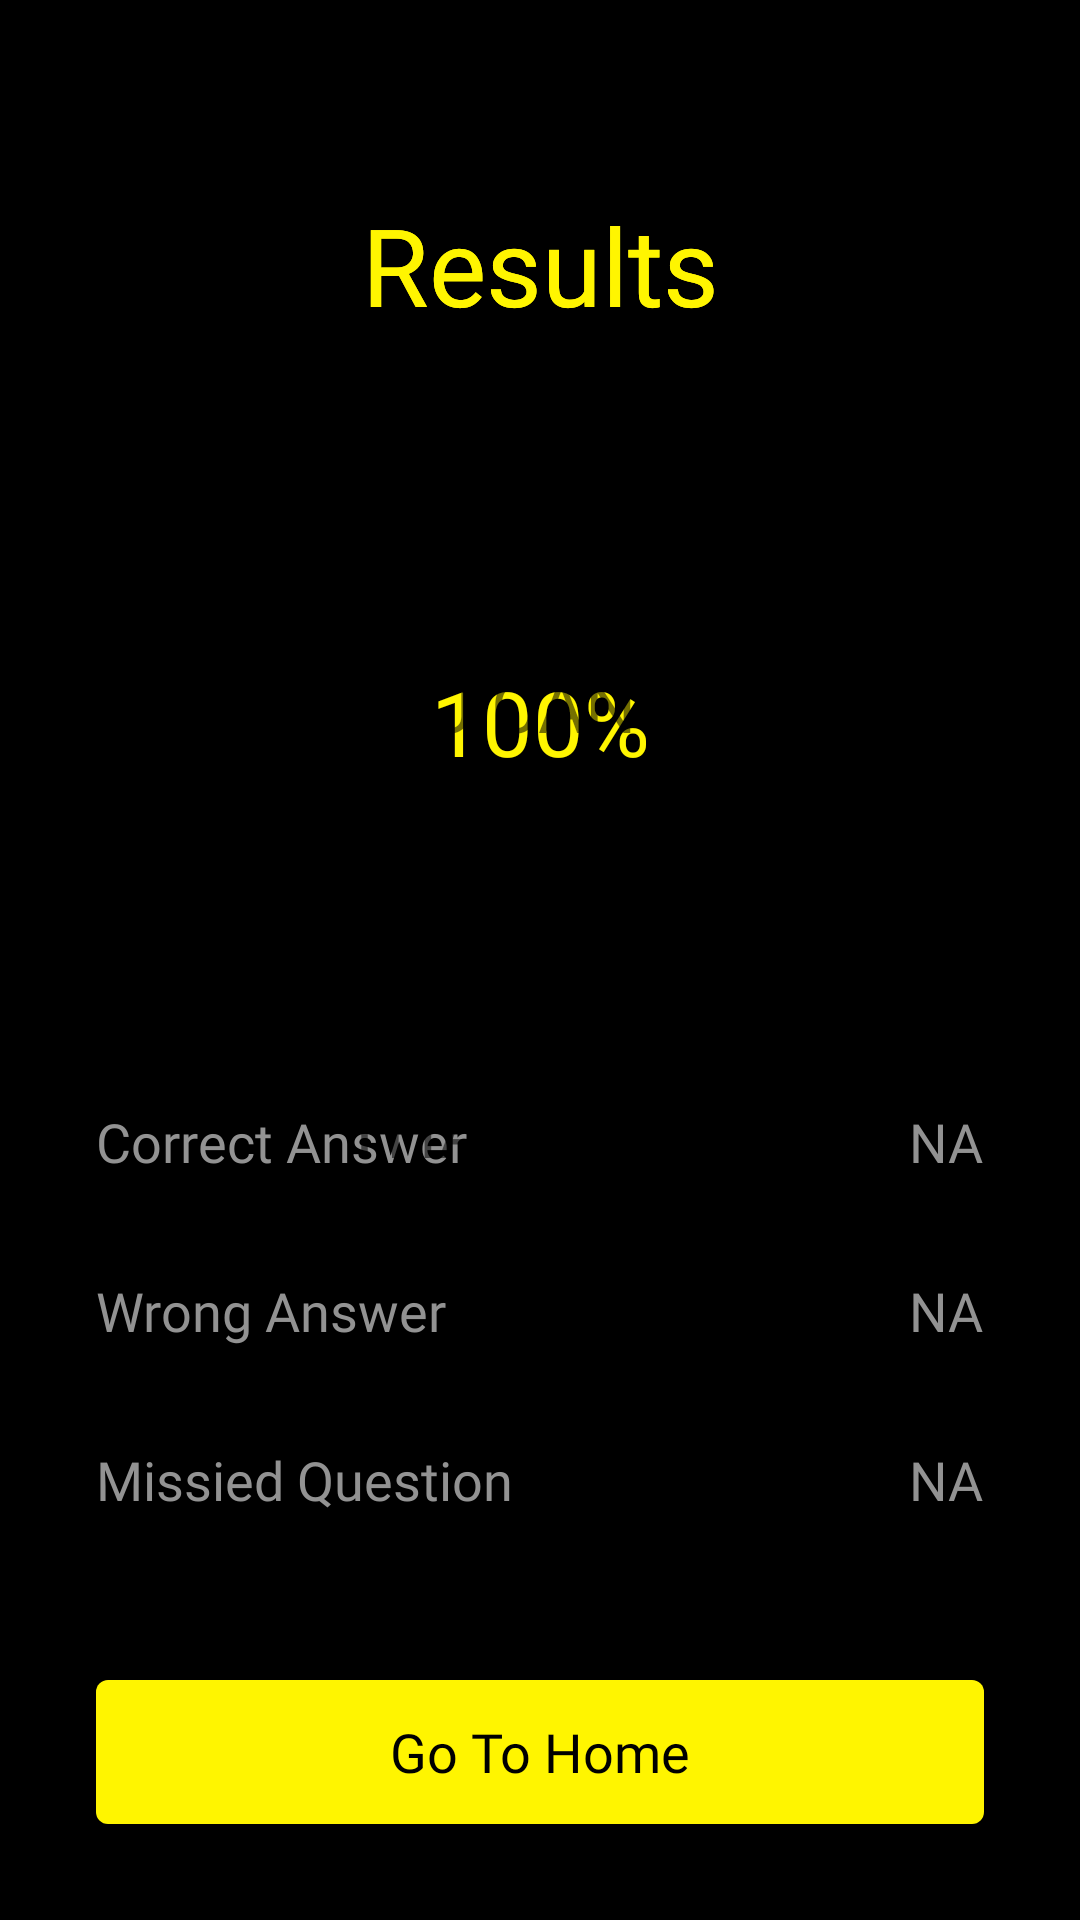

Android layout source for this screen:
<!-- AndroidManifest.xml: application theme AppTheme -->
<!-- res/layout/fragment_result.xml -->
<?xml version="1.0" encoding="utf-8"?>
<androidx.constraintlayout.widget.ConstraintLayout xmlns:android="http://schemas.android.com/apk/res/android"
    xmlns:app="http://schemas.android.com/apk/res-auto"
    xmlns:tools="http://schemas.android.com/tools"
    android:layout_width="match_parent"
    android:layout_height="match_parent"
    android:background="@color/colorPrimaryDark"
    tools:context=".views.ResultFragment">


    <androidx.constraintlayout.widget.ConstraintLayout
        android:id="@+id/exerciseLayout"
        android:layout_width="0dp"
        android:layout_height="0dp"
        app:layout_constraintBottom_toTopOf="@+id/result_home_btn"
        app:layout_constraintEnd_toEndOf="parent"
        app:layout_constraintStart_toStartOf="parent"
        app:layout_constraintTop_toTopOf="parent">

        <TextView
            android:id="@+id/result_title"
            android:layout_width="wrap_content"
            android:layout_height="wrap_content"
            android:layout_marginStart="32dp"
            android:layout_marginTop="64dp"
            android:layout_marginEnd="32dp"
            android:fontFamily="@font/crimson_text"
            android:text="Results"
            android:textColor="@color/colorPrimary"
            android:textSize="36sp"
            app:layout_constraintEnd_toEndOf="parent"
            app:layout_constraintStart_toStartOf="parent"
            app:layout_constraintTop_toTopOf="parent" />

        <ProgressBar
            android:id="@+id/result_progressBar"
            style="@style/Widget.AppCompat.ProgressBar.Horizontal"
            android:layout_width="128dp"
            android:layout_height="128dp"
            android:layout_marginTop="64dp"
            android:progress="100"
            android:progressDrawable="@drawable/progress_bg"
            app:layout_constraintEnd_toEndOf="parent"
            app:layout_constraintStart_toStartOf="parent"
            app:layout_constraintTop_toBottomOf="@+id/result_title" />

        <TextView
            android:id="@+id/result_percent"
            android:layout_width="wrap_content"
            android:layout_height="wrap_content"
            android:fontFamily="@font/work_sans"
            android:text="100%"
            android:textColor="@color/colorPrimary"
            android:textSize="30sp"
            app:layout_constraintBottom_toBottomOf="@+id/result_progressBar"
            app:layout_constraintEnd_toEndOf="@+id/result_progressBar"
            app:layout_constraintStart_toStartOf="@+id/result_progressBar"
            app:layout_constraintTop_toTopOf="@+id/result_progressBar" />

        <TextView
            android:id="@+id/textView4"
            android:layout_width="wrap_content"
            android:layout_height="wrap_content"
            android:layout_marginStart="32dp"
            android:layout_marginTop="64dp"
            android:fontFamily="@font/work_sans"
            android:text="Correct Answer"
            android:textColor="@color/colorLightText"
            android:textSize="18sp"
            app:layout_constraintStart_toStartOf="parent"
            app:layout_constraintTop_toBottomOf="@+id/result_progressBar" />

        <TextView
            android:id="@+id/textView5"
            android:layout_width="wrap_content"
            android:layout_height="wrap_content"
            android:layout_marginStart="32dp"
            android:layout_marginTop="32dp"
            android:fontFamily="@font/work_sans"
            android:text="Wrong Answer"
            android:textColor="@color/colorLightText"
            android:textSize="18sp"
            app:layout_constraintStart_toStartOf="parent"
            app:layout_constraintTop_toBottomOf="@+id/textView4" />

        <TextView
            android:id="@+id/textView6"
            android:layout_width="wrap_content"
            android:layout_height="wrap_content"
            android:layout_marginStart="32dp"
            android:layout_marginTop="32dp"
            android:fontFamily="@font/work_sans"
            android:text="Missied Question"
            android:textColor="@color/colorLightText"
            android:textSize="18sp"
            app:layout_constraintStart_toStartOf="parent"
            app:layout_constraintTop_toBottomOf="@+id/textView5" />

        <TextView
            android:id="@+id/result_correct_text"
            android:layout_width="wrap_content"
            android:layout_height="wrap_content"
            android:layout_marginEnd="32dp"
            android:fontFamily="@font/work_sans"
            android:text="NA"
            android:textColor="@color/colorLightText"
            android:textSize="18sp"
            app:layout_constraintEnd_toEndOf="parent"
            app:layout_constraintTop_toTopOf="@+id/textView4" />

        <TextView
            android:id="@+id/result_wrong_text"
            android:layout_width="wrap_content"
            android:layout_height="wrap_content"
            android:layout_marginTop="32dp"
            android:layout_marginEnd="32dp"
            android:fontFamily="@font/work_sans"
            android:text="NA"
            android:textColor="@color/colorLightText"
            android:textSize="18sp"
            app:layout_constraintEnd_toEndOf="parent"
            app:layout_constraintTop_toBottomOf="@+id/result_correct_text" />

        <TextView
            android:id="@+id/result_missed_text"
            android:layout_width="wrap_content"
            android:layout_height="wrap_content"
            android:layout_marginTop="32dp"
            android:layout_marginEnd="32dp"
            android:fontFamily="@font/work_sans"
            android:text="NA"
            android:textColor="@color/colorLightText"
            android:textSize="18sp"
            app:layout_constraintEnd_toEndOf="parent"
            app:layout_constraintTop_toBottomOf="@+id/result_wrong_text" />


    </androidx.constraintlayout.widget.ConstraintLayout>


    <androidx.constraintlayout.widget.ConstraintLayout
        android:id="@+id/tsetLayout"
        android:layout_width="0dp"
        android:layout_height="0dp"
        android:layout_marginBottom="32dp"
        app:layout_constraintBottom_toTopOf="@+id/result_home_btn"
        app:layout_constraintEnd_toEndOf="parent"
        app:layout_constraintHorizontal_bias="1.0"
        app:layout_constraintStart_toStartOf="parent"
        app:layout_constraintTop_toTopOf="parent">

        <TextView
            android:id="@+id/test_title"
            android:layout_width="wrap_content"
            android:layout_height="wrap_content"
            android:layout_marginStart="32dp"
            android:layout_marginTop="64dp"
            android:layout_marginEnd="32dp"
            android:fontFamily="@font/crimson_text"
            android:text="Results"
            android:textColor="@color/colorPrimary"
            android:textSize="36sp"
            app:layout_constraintEnd_toEndOf="parent"
            app:layout_constraintStart_toStartOf="parent"
            app:layout_constraintTop_toTopOf="parent" />

        <TextView
            android:id="@+id/test_text"
            android:layout_width="wrap_content"
            android:layout_height="0dp"
            android:layout_marginTop="78dp"
            android:fontFamily="@font/crimson_text"
            android:text="@string/testnote"
            android:textAlignment="center"
            android:textAllCaps="true"
            android:textColor="@color/warningColor"
            android:textSize="24sp"
            app:layout_constraintBottom_toBottomOf="parent"
            app:layout_constraintEnd_toEndOf="parent"
            app:layout_constraintStart_toStartOf="parent"
            app:layout_constraintTop_toBottomOf="@+id/test_title" />


    </androidx.constraintlayout.widget.ConstraintLayout>
    <Button
        android:id="@+id/result_home_btn"
        android:layout_width="0dp"
        android:layout_height="wrap_content"
        android:layout_marginStart="32dp"
        android:layout_marginEnd="32dp"
        android:layout_marginBottom="32dp"
        android:background="@drawable/primary_btn_bg"
        android:fontFamily="@font/work_sans"
        android:text="Go To Home"
        android:textAllCaps="false"
        android:textColor="@color/colorPrimaryDark"
        android:textSize="18sp"
        app:layout_constraintBottom_toBottomOf="parent"
        app:layout_constraintEnd_toEndOf="parent"
        app:layout_constraintStart_toStartOf="parent" />

</androidx.constraintlayout.widget.ConstraintLayout>
<!-- resources referenced by this layout -->
<resources>
  <color name="colorLightText">#929292</color>
  <color name="colorPrimary">#FFF500</color>
  <color name="colorPrimaryDark">#000000</color>
  <!-- drawable primary_btn_bg (drawable) -->
  <?xml version="1.0" encoding="utf-8"?>
  <selector xmlns:android="http://schemas.android.com/apk/res/android">
      <item>
          <shape>
              <corners android:radius="4dp" />
             <solid android:color="@color/colorPrimary"/>
          </shape>
      </item>
  </selector>
  <string name="testnote">As the type of this quiz is \'test\' so you can\'t know the results right now.\nplease contact with your teacher for the results.\n\nThank you</string>
  <style name="AppTheme" parent="Theme.AppCompat.Light.NoActionBar">
          
          <item name="colorPrimary">@color/colorPrimary</item>
          <item name="colorPrimaryDark">@color/colorPrimaryDark</item>
          <item name="colorAccent">@color/colorAccent</item>
  
          <item name="android:windowTranslucentStatus">true</item>
  
          <item name="android:navigationBarColor">@color/colorDark</item>
      </style>
  <color name="colorAccent">#FF3800</color>
  <color name="colorDark">#111111</color>
</resources>
